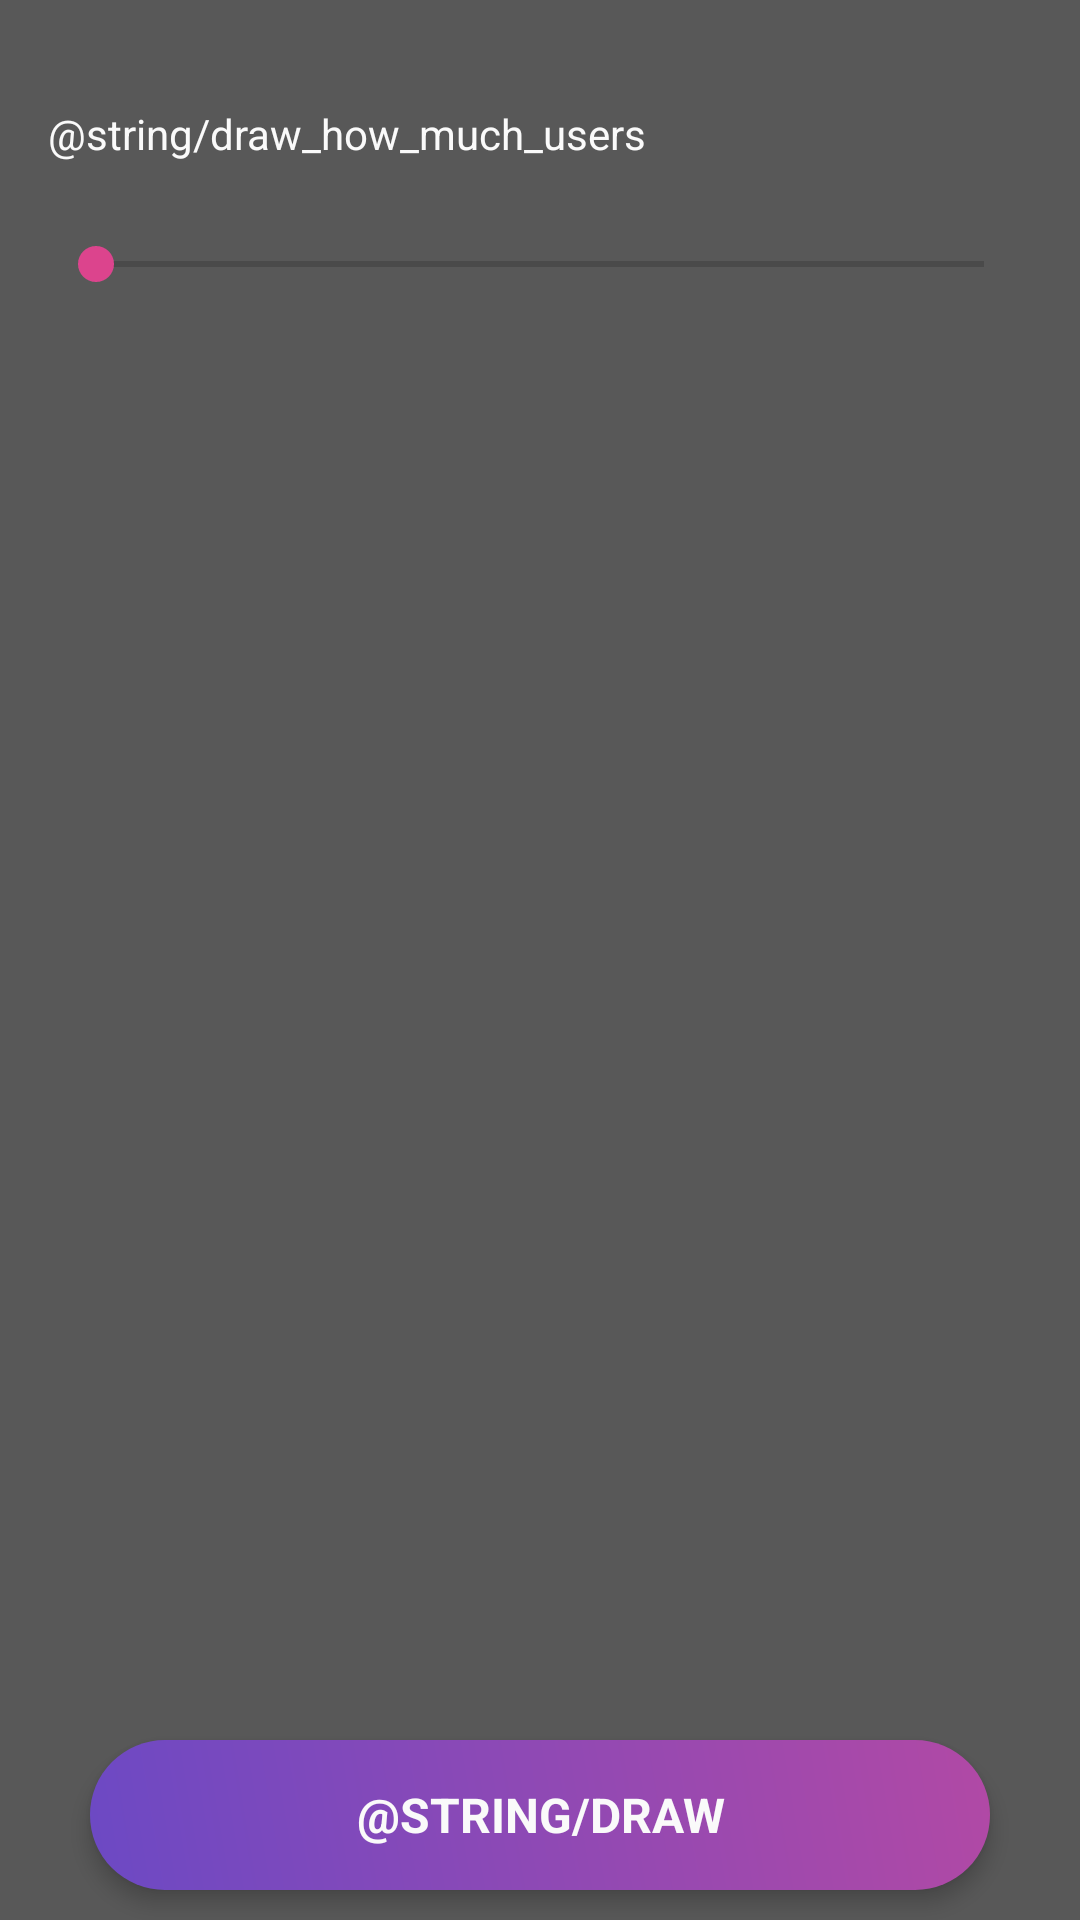

Produce the Android XML layout that renders to this screen, including the resource entries it uses.
<!-- AndroidManifest.xml: application theme AppTheme -->
<!-- res/layout/activity_draw.xml -->
<?xml version="1.0" encoding="utf-8"?>
<LinearLayout xmlns:android="http://schemas.android.com/apk/res/android"
    xmlns:tools="http://schemas.android.com/tools"
    android:layout_width="match_parent"
    android:layout_height="match_parent"
    xmlns:app="http://schemas.android.com/apk/res-auto"
    android:orientation="vertical"
    tools:context="es.bsalazar.secretcafe.app.about.AboutActivity"
    android:background="@color/background">

    <LinearLayout
        android:layout_width="match_parent"
        android:layout_height="0dp"
        android:layout_weight="1"
        android:orientation="vertical"
        android:padding="16dp">

        <TextView
            android:id="@+id/info_active_users"
            android:layout_width="wrap_content"
            android:layout_height="wrap_content"
            android:background="?android:selectableItemBackground"
            android:gravity="center"
            tools:text="@string/draw_user_quantity"
            android:textColor="@color/white"
            android:textSize="14sp"/>

        <TextView
            android:layout_width="wrap_content"
            android:layout_height="wrap_content"
            android:background="?android:selectableItemBackground"
            android:gravity="center"
            android:text="@string/draw_how_much_users"
            android:textColor="@color/white"
            android:textSize="14sp"/>

        <SeekBar
            android:id="@+id/sb_quantity"
            android:layout_marginTop="25dp"
            android:layout_width="match_parent"
            android:layout_height="wrap_content" />

        <TextView
            android:id="@+id/numberUserInfo"
            android:layout_marginTop="25dp"
            android:layout_width="wrap_content"
            android:layout_height="wrap_content"
            android:background="?android:selectableItemBackground"
            android:gravity="center"
            android:layout_gravity="center"
            tools:text="12"
            android:textColor="@color/white"
            android:textSize="24sp"/>
    </LinearLayout>

    <LinearLayout
        android:id="@+id/draw_button"
        android:layout_width="match_parent"
        android:layout_height="50dp"
        android:layout_marginBottom="10dp"
        android:layout_marginLeft="30dp"
        android:layout_marginRight="30dp"
        android:layout_marginTop="10dp"
        android:background="@drawable/accent_gradient"
        android:elevation="4dp">

        <TextView
            android:layout_width="match_parent"
            android:layout_height="match_parent"
            android:background="?android:selectableItemBackground"
            android:gravity="center"
            android:text="@string/draw"
            android:textAllCaps="true"
            android:textColor="@color/white"
            android:textSize="16sp"
            android:textStyle="bold" />
    </LinearLayout>

</LinearLayout>
<!-- resources referenced by this layout -->
<resources>
  <color name="background">#585858</color>
  <color name="white">#fafafa</color>
  <!-- drawable accent_gradient (drawable) -->
  <?xml version="1.0" encoding="utf-8"?>
  <shape xmlns:android="http://schemas.android.com/apk/res/android" android:shape="rectangle" >
      <gradient
          android:endColor="#b149a5"
          android:startColor="#6c49c4"
          android:angle="45"/>
  
      <corners
          android:radius="100dp"/>
  
  
  </shape>
  <style name="AppTheme" parent="Theme.AppCompat.Light.DarkActionBar">
          
          <item name="colorPrimary">@color/colorPrimary</item>
          <item name="colorPrimaryDark">@color/colorPrimaryDark</item>
          <item name="colorAccent">@color/colorAccent</item>
      </style>
  <color name="colorPrimary">#303030</color>
  <color name="colorPrimaryDark">#282828</color>
  <color name="colorAccent">#dc448d</color>
</resources>
